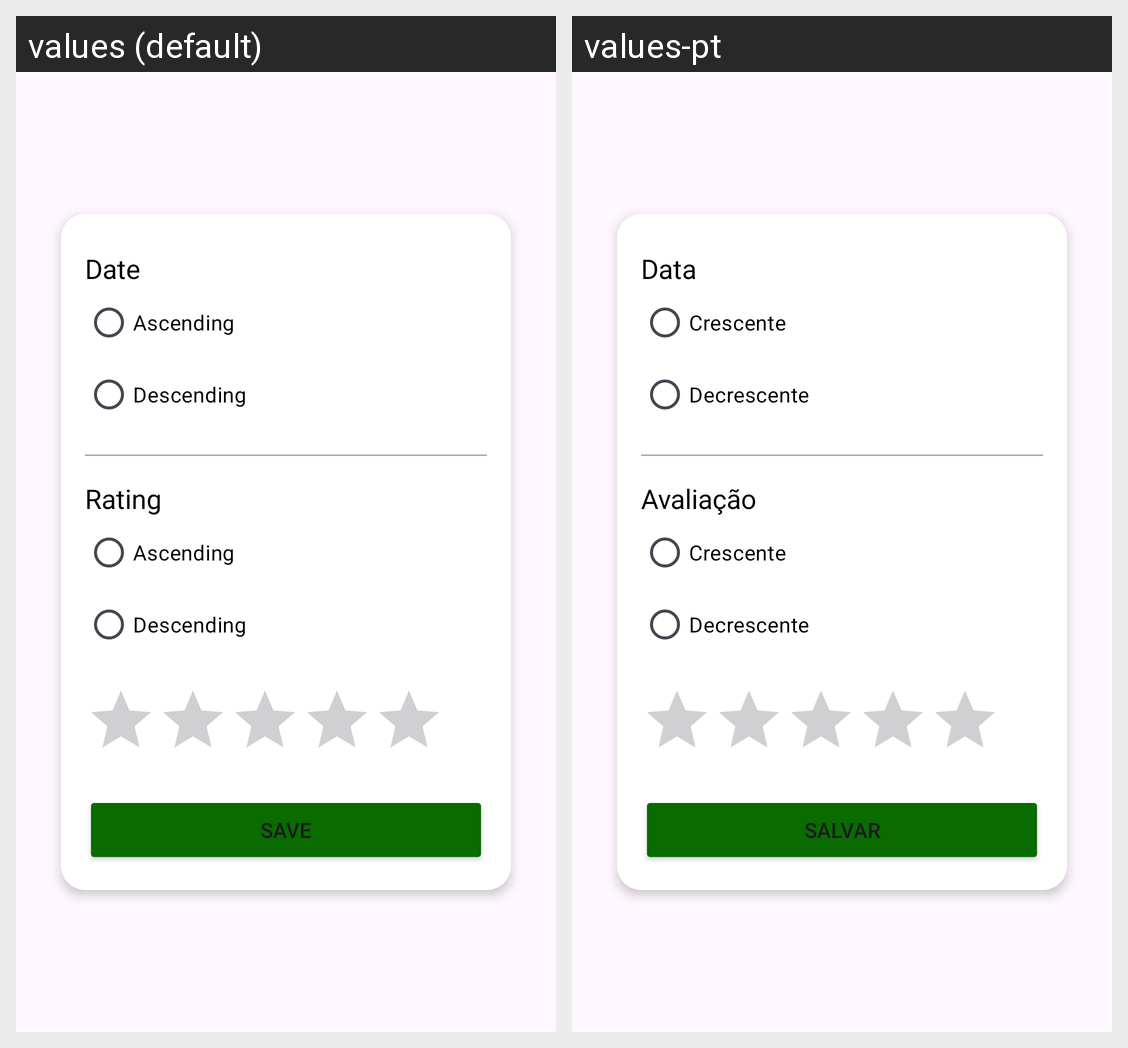

Strings drawn on this Android screen and how each of the app's shown locales translates them:
Android screen res/layout/dialog_filter.xml rendered under 2 locales, left to right: values (default), values-pt. Device: Nexus 5 (rendered at 1080×1920; each locale shown at half size, 540×960, under a caption strip naming it); theme Theme.AppCompat.DayNight.
Strings drawn on this screen, with the default value and each locale's value (text and hints the layout hard-codes, and strings that could not be matched under every locale, appear in the picture but are not listed):

date
  values: Date
  values-pt: Data

ascending
  values: Ascending
  values-pt: Crescente

descending
  values: Descending
  values-pt: Decrescente

rating
  values: Rating
  values-pt: Avaliação

save
  values: Save
  values-pt: Salvar
